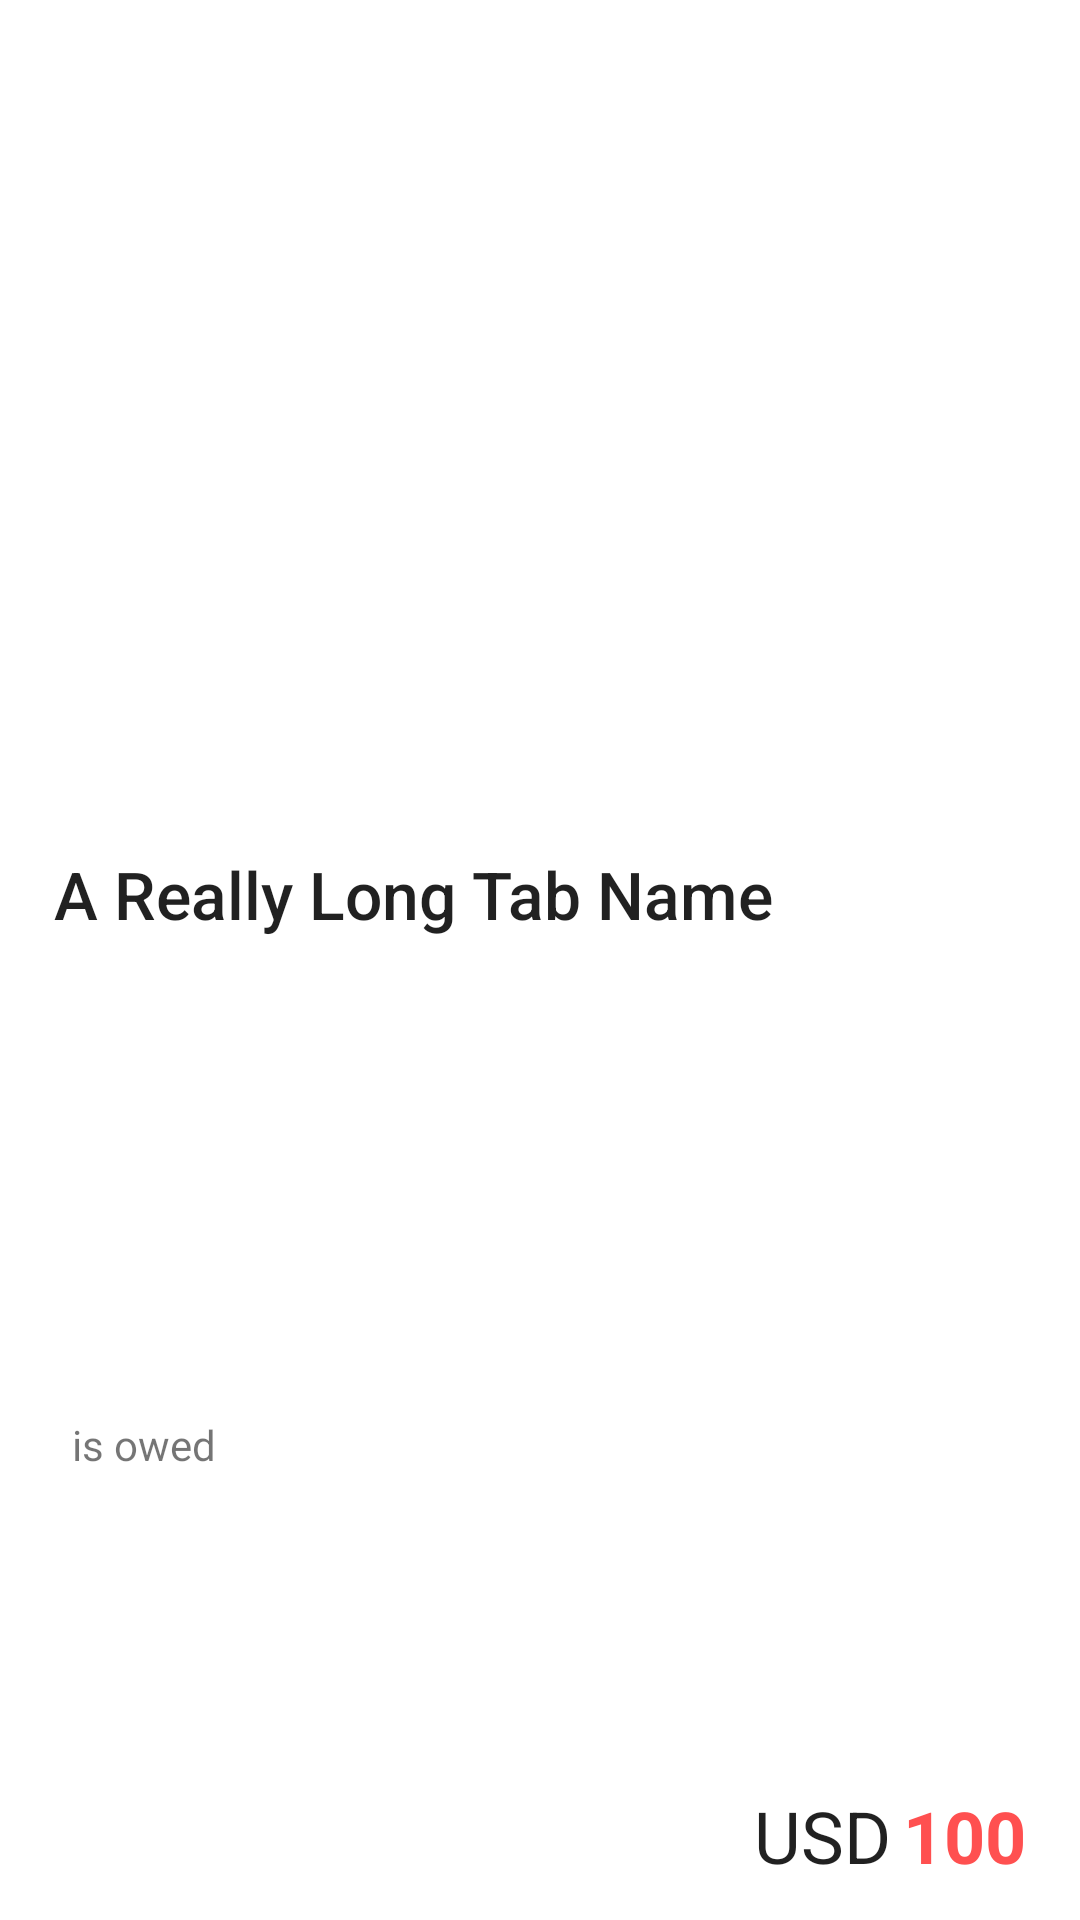

Here is an Android app screen rendered from its layout file. Give the layout XML and the strings, colors and styles it references.
<!-- AndroidManifest.xml: application theme Theme.Splendid -->
<!-- res/layout/layout_tab_list_item_card.xml -->
<?xml version="1.0" encoding="utf-8"?>

<androidx.constraintlayout.widget.ConstraintLayout xmlns:android="http://schemas.android.com/apk/res/android"
    xmlns:app="http://schemas.android.com/apk/res-auto"
    xmlns:tools="http://schemas.android.com/tools"
    android:layout_width="match_parent"
    android:layout_height="wrap_content"
    android:layout_margin="12dp"
    android:background="@drawable/background_label"
    android:padding="12dp">

    <com.google.android.material.textview.MaterialTextView
        android:id="@+id/tabName"
        android:layout_width="wrap_content"
        android:layout_height="wrap_content"
        android:layout_marginBottom="12dp"
        android:paddingEnd="16dp"
        android:layout_marginStart="6dp"
        android:text="A Really Long Tab Name"
        android:textColor="?android:attr/textColorPrimary"
        android:textSize="22sp"
        android:fontFamily="sans-serif-medium"
        app:layout_constraintBottom_toTopOf="@id/denominatedBalance"
        app:layout_constraintStart_toStartOf="parent"
        app:layout_constraintTop_toTopOf="parent" />

    <ImageView
        android:id="@+id/btnOverflowMenu"
        android:layout_width="wrap_content"
        android:layout_height="wrap_content"
        android:scaleX="1.0"
        android:scaleY="1.0"
        app:layout_constraintEnd_toEndOf="parent"
        app:layout_constraintTop_toTopOf="@id/tabName"
        app:srcCompat="@drawable/ic_baseline_more_vert_24" />

    <TextView
        android:id="@+id/balanceSummary"
        android:layout_width="wrap_content"
        android:layout_height="wrap_content"
        android:layout_marginStart="6dp"
        android:layout_marginTop="26dp"
        android:paddingBottom="4dp"
        android:text="is owed"
        android:textSize="14sp"
        app:layout_constraintBottom_toBottomOf="@+id/denominatedBalance"
        app:layout_constraintStart_toStartOf="@id/tabName"
        app:layout_constraintTop_toBottomOf="@id/tabName" />

    <LinearLayout
        android:id="@+id/denominatedBalance"
        android:layout_width="wrap_content"
        android:layout_height="wrap_content"
        android:layout_marginEnd="6dp"
        app:layout_constraintBottom_toBottomOf="parent"
        app:layout_constraintEnd_toEndOf="parent">

        <TextView
            android:id="@+id/tabCurrency"
            android:layout_width="wrap_content"
            android:layout_height="wrap_content"
            android:layout_marginEnd="4dp"
            android:text="USD"
            android:textColor="?android:attr/textColorPrimary"
            android:textSize="24sp" />

        <TextView
            android:id="@+id/tabBalance"
            android:layout_width="wrap_content"
            android:layout_height="wrap_content"
            android:text="100"
            android:textColor="@color/watermelon"
            android:textSize="24sp"
            android:textStyle="bold" />
    </LinearLayout>

</androidx.constraintlayout.widget.ConstraintLayout>
<!-- resources referenced by this layout -->
<resources>
  <color name="watermelon">#FF5050</color>
  <!-- drawable background_label (drawable-v24) -->
  <?xml version="1.0" encoding="utf-8"?>
  
  <selector xmlns:android="http://schemas.android.com/apk/res/android">
  
      <item android:state_selected="true">
          <inset android:inset="4dp">
              <ripple android:color="?colorControlHighlight">
                  <item android:gravity="center">
                      <shape android:shape="rectangle">
                          <corners android:radius="12dp" />
                          <solid android:color="@color/cardview_dark_background" />
                      </shape>
                  </item>
              </ripple>
          </inset>
      </item>
  
      <item>
          <inset android:inset="4dp">
              <ripple android:color="?colorControlHighlight">
                  <item android:gravity="center">
                      <shape android:shape="rectangle">
                          <corners android:radius="12dp" />
                          <solid android:color="?attr/colorSurface" />
                      </shape>
                  </item>
              </ripple>
          </inset>
      </item>
  
  </selector>
  <style name="Theme.Splendid" parent="Theme.MaterialComponents.DayNight.DarkActionBar">
          
          <item name="colorPrimary">@color/purple_500</item>
          <item name="colorPrimaryVariant">@color/purple_700</item>
          <item name="colorOnPrimary">@color/white</item>
          
          <item name="colorSecondary">@color/teal_200</item>
          <item name="colorSecondaryVariant">@color/teal_700</item>
          <item name="colorOnSecondary">@color/black</item>
          
          <item name="android:statusBarColor" tools:targetApi="l">?attr/colorPrimaryVariant</item>
          
  
          <item name="colorAccent">@color/watermelon</item>
  
      </style>
  <color name="purple_500">#FF6200EE</color>
  <color name="purple_700">#FF3700B3</color>
  <color name="white">#FFFFFFFF</color>
  <color name="teal_200">#FF03DAC5</color>
  <color name="teal_700">#FF018786</color>
  <color name="black">#FF000000</color>
</resources>
